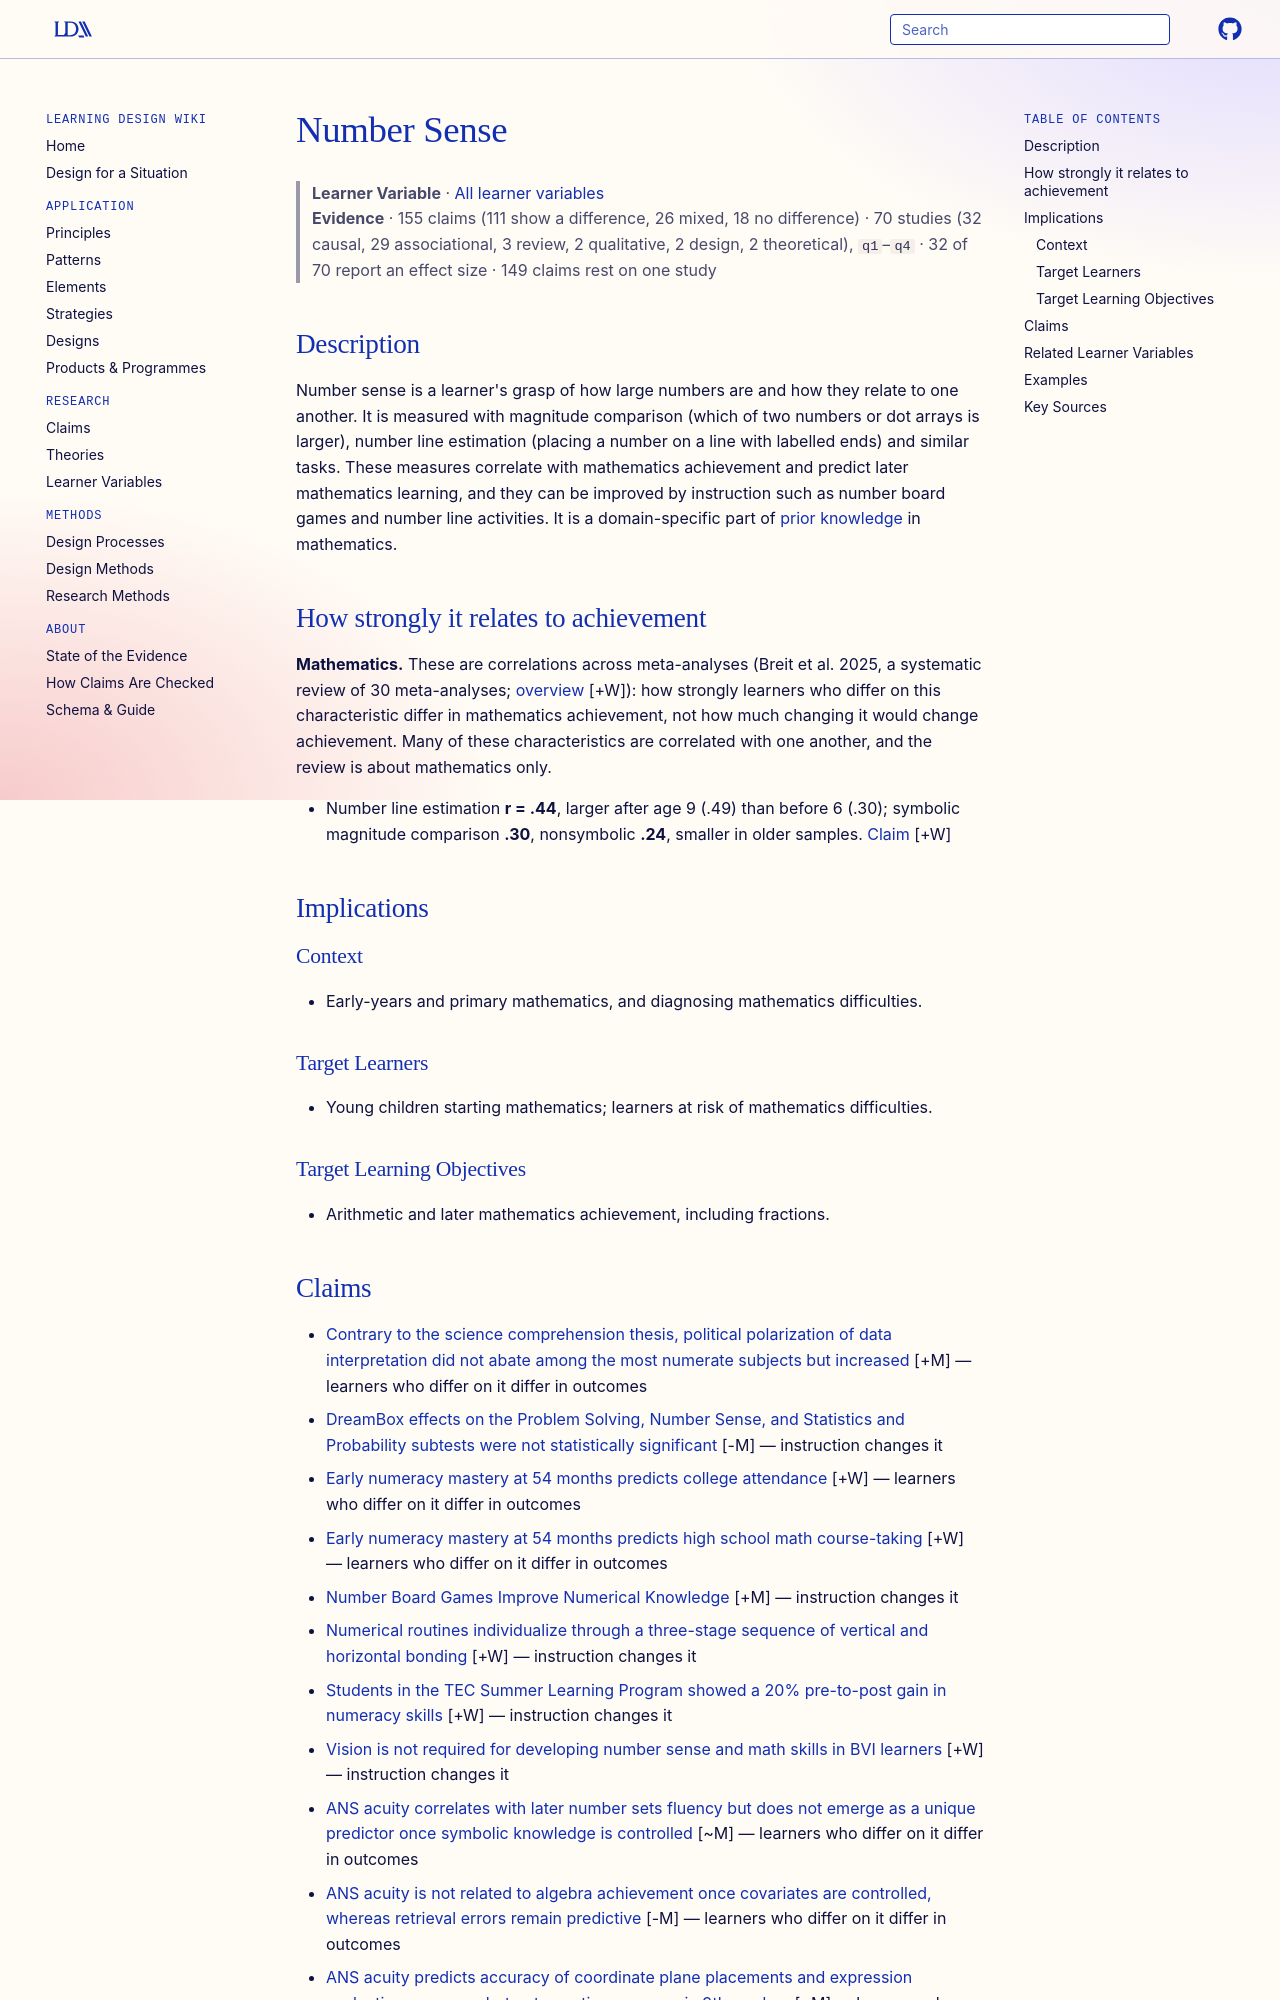

repository: Learning-Design-Alliance/learning-wiki · page: learner-variables/number-sense/index.html · generator: mkdocs

---
type: learner-variable
id: number-sense
title: Number Sense
description: "A learner's understanding of numerical magnitudes and the relations among numbers, shown in tasks such as comparing two quantities or placing a number on a number line."
canonical: true
status: review
generated:
  by: claude/unspecified
  at: 2026-10-16
---

# Number Sense

> **Learner Variable** · [All learner variables](index.md)
> **Evidence** · 155 claims (111 show a difference, 26 mixed, 18 no difference) · 70 studies (32 causal, 29 associational, 3 review, 2 qualitative, 2 design, 2 theoretical), `q1`–`q4` · 32 of 70 report an effect size · 149 claims rest on one study

## Description
Number sense is a learner's grasp of how large numbers are and how they relate to one another. It is measured with magnitude comparison (which of two numbers or dot arrays is larger), number line estimation (placing a number on a line with labelled ends) and similar tasks. These measures correlate with mathematics achievement and predict later mathematics learning, and they can be improved by instruction such as number board games and number line activities. It is a domain-specific part of [prior knowledge](prior-knowledge.md) in mathematics.

## How strongly it relates to achievement

**Mathematics.** These are correlations across meta-analyses (Breit et al. 2025, a systematic review of 30 meta-analyses; [overview](../claims/math-achievement-relates-more-to-knowledge-and-abilities-than-personality.md) [+W]): how strongly learners who differ on this characteristic differ in mathematics achievement, not how much changing it would change achievement. Many of these characteristics are correlated with one another, and the review is about mathematics only.

- Number line estimation **r = .44**, larger after age 9 (.49) than before 6 (.30); symbolic magnitude comparison **.30**, nonsymbolic **.24**, smaller in older samples. [Claim](../claims/number-sense-tasks-correlate-with-math-achievement.md) [+W]

## Implications

### Context
- Early-years and primary mathematics, and diagnosing mathematics difficulties.

### Target Learners
- Young children starting mathematics; learners at risk of mathematics difficulties.

### Target Learning Objectives
- Arithmetic and later mathematics achievement, including fractions.
